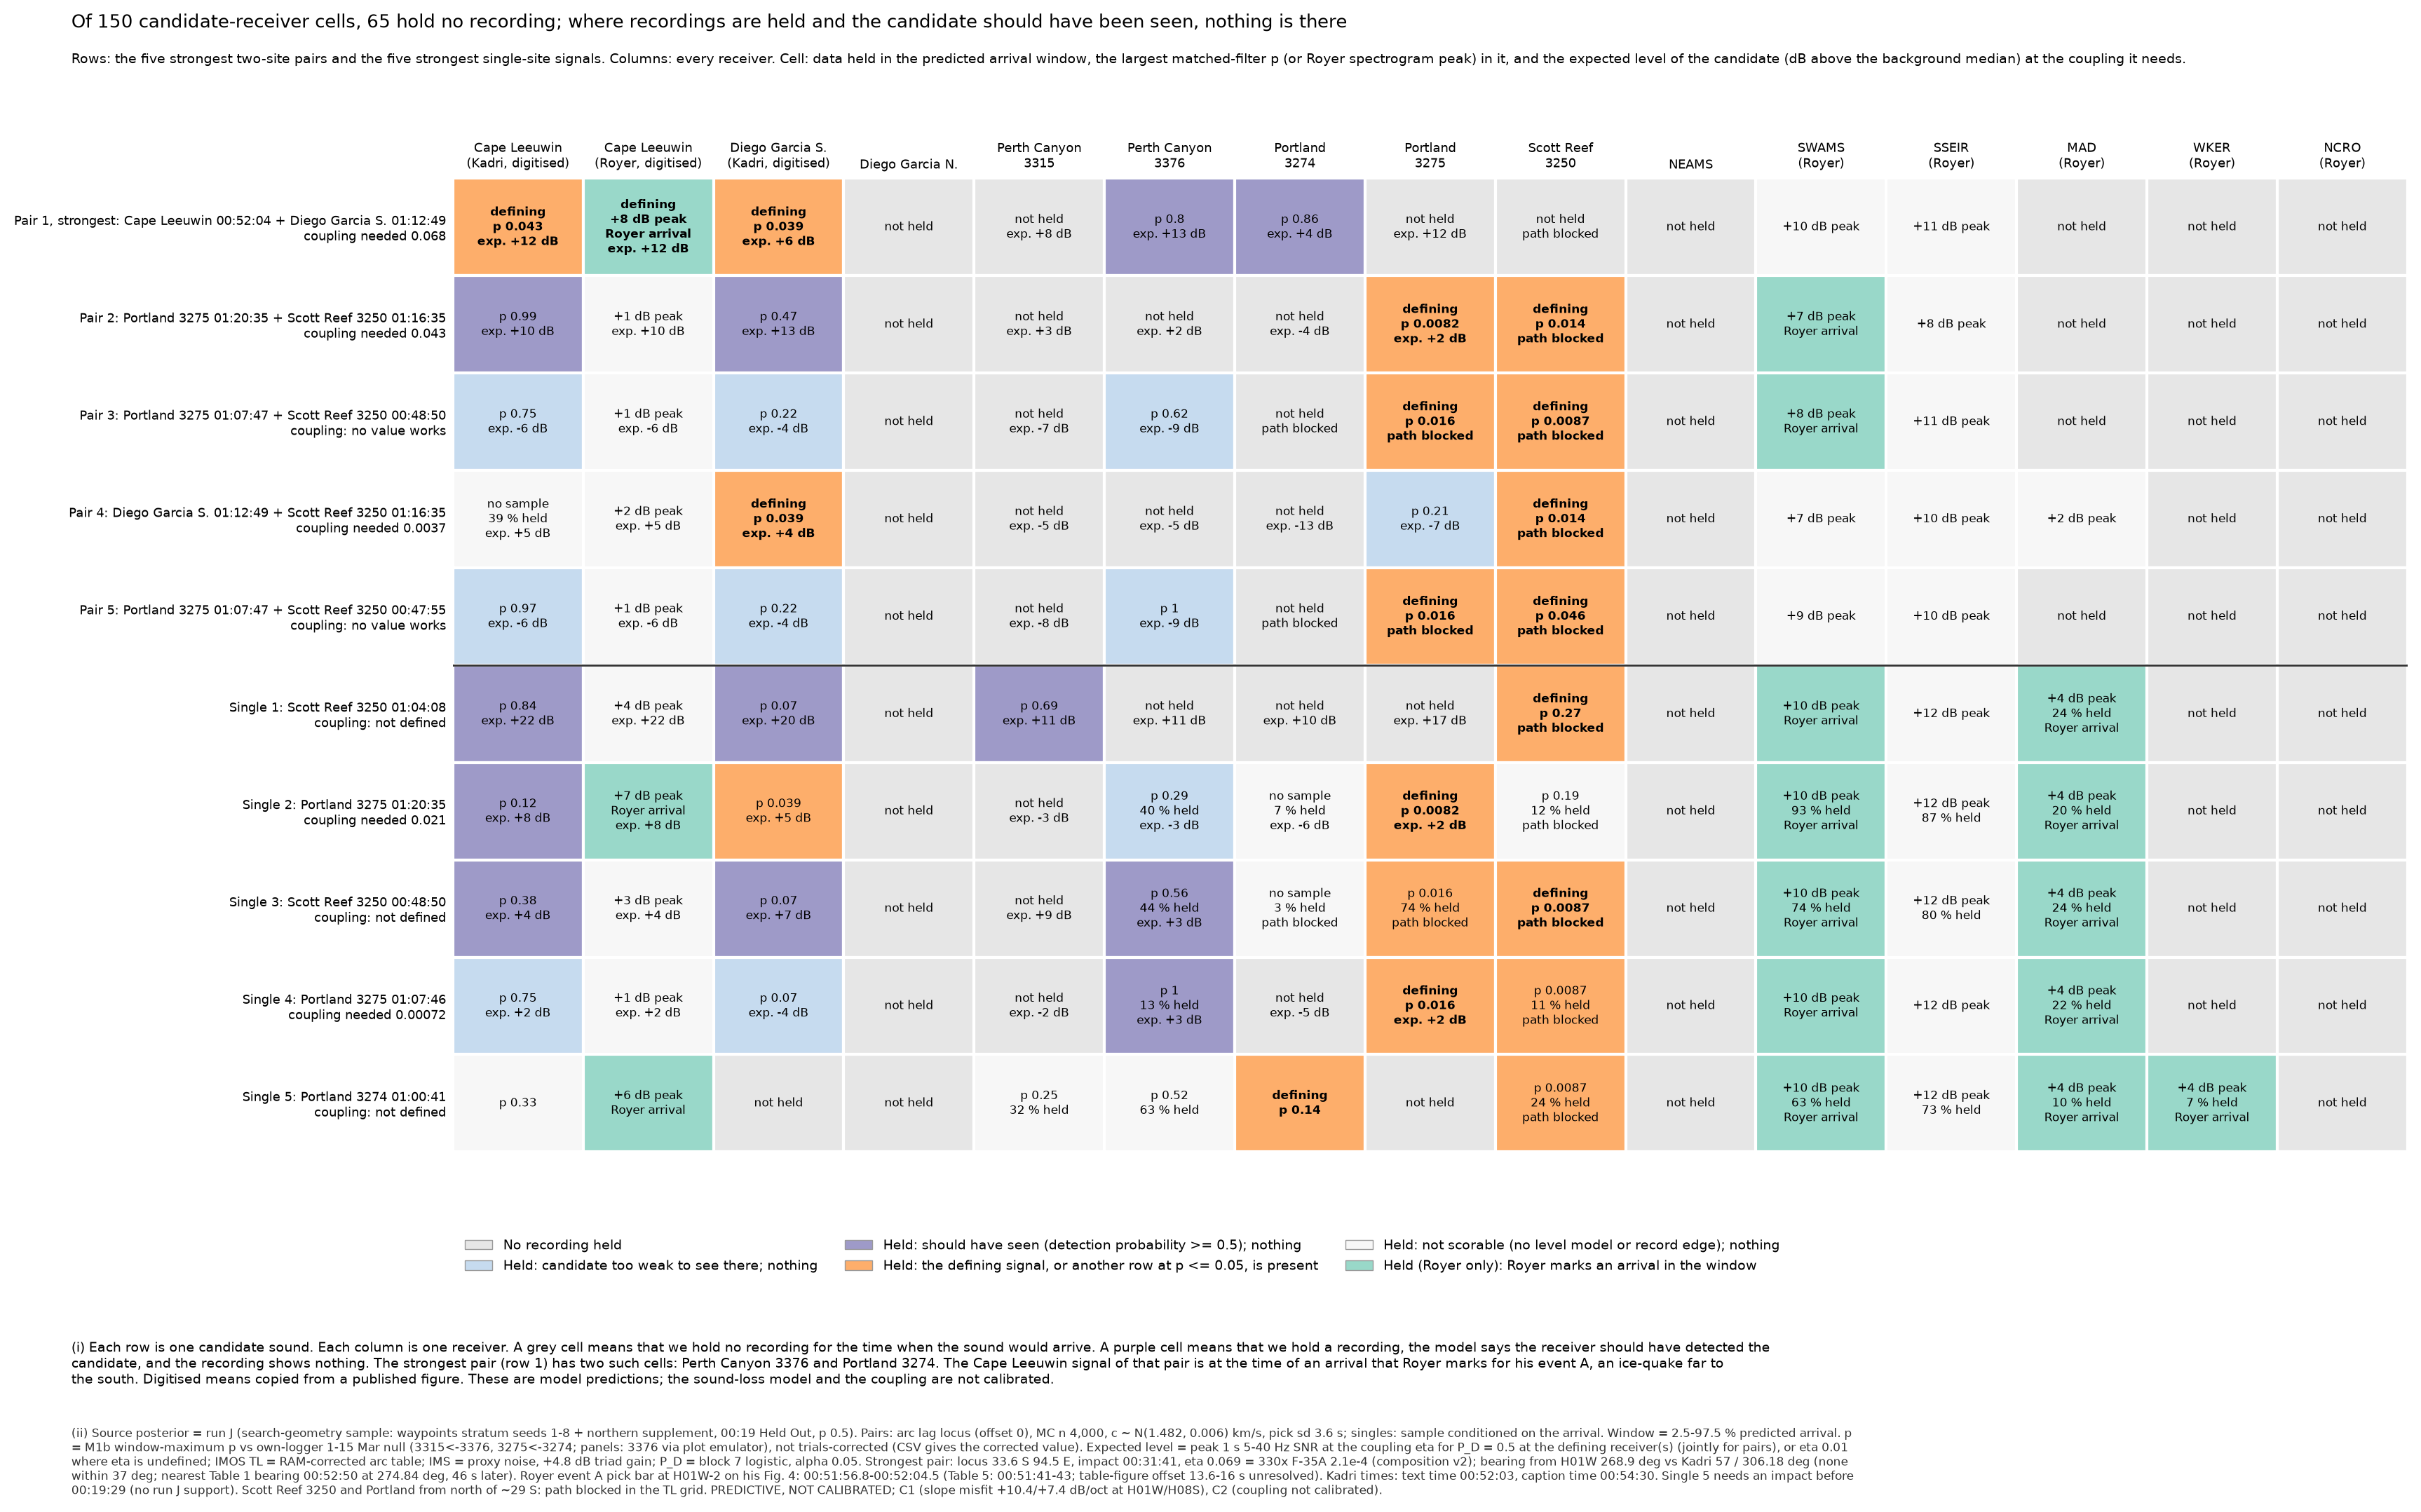

Source data for this figure (header and first rows):
candidate, candidate_kind, defining_receivers, defining_times, defining_p, source_lat, source_lon, implied_impact_utc, eta_needed, eta_basis, eta_used_for_levels, receiver, data_source, row_label, window_start_utc, window_end_utc, held, held_fraction, max_matched_filter, max_band_excess_db, t_of_max_utc, p_window, p_window_trials_corrected, expected_snr_db
Pair 1 (strongest): Cape Leeuwin 00:52:0…, pair, H01W+H08S, 00:52:04.0+01:12:49.0, 0.0429+0.0388, -33.56, 94.51, 00:31:41.3, 0.06839, P_D = 0.5 jointly at Cape Leeuwin and Di…, 0.06839, H01W, kadri, Cape Leeuwin (IMS H01W), Kadri Fig. 9, d…, 00:51:54.4, 00:52:13.4, True, 1.0, 0.6754, , 00:52:04.6, 0.04285, 0.04285, 11.55
Pair 1 (strongest): Cape Leeuwin 00:52:0…, pair, H01W+H08S, 00:52:04.0+01:12:49.0, 0.0429+0.0388, -33.56, 94.51, 00:31:41.3, 0.06839, P_D = 0.5 jointly at Cape Leeuwin and Di…, 0.06839, H01W, royer, Cape Leeuwin (IMS H01W), Royer spectrogr…, 00:51:54.4, 00:52:13.4, True, 1.0, , 7.7, 00:51:59.1, , , 11.55
Pair 1 (strongest): Cape Leeuwin 00:52:0…, pair, H01W+H08S, 00:52:04.0+01:12:49.0, 0.0429+0.0388, -33.56, 94.51, 00:31:41.3, 0.06839, P_D = 0.5 jointly at Cape Leeuwin and Di…, 0.06839, H08S, kadri, Diego Garcia South (IMS H08S), Kadri Fig…, 01:12:38.6, 01:12:59.0, True, 1.0, 0.7137, , 01:12:49.4, 0.03883, 0.03883, 5.838
Pair 1 (strongest): Cape Leeuwin 00:52:0…, pair, H01W+H08S, 00:52:04.0+01:12:49.0, 0.0429+0.0388, -33.56, 94.51, 00:31:41.3, 0.06839, P_D = 0.5 jointly at Cape Leeuwin and Di…, 0.06839, H08N, none, Diego Garcia North, (IMS H08N), 01:15:01.8, 01:15:22.4, False, 0.0, , , , , , 
Pair 1 (strongest): Cape Leeuwin 00:52:0…, pair, H01W+H08S, 00:52:04.0+01:12:49.0, 0.0429+0.0388, -33.56, 94.51, 00:31:41.3, 0.06839, P_D = 0.5 jointly at Cape Leeuwin and Di…, 0.06839, 3315, imos, Perth Canyon logger 3315, raw recording, 00:53:10.3, 00:53:33.7, False, 0.0, , , , , , 8.447
Pair 1 (strongest): Cape Leeuwin 00:52:0…, pair, H01W+H08S, 00:52:04.0+01:12:49.0, 0.0429+0.0388, -33.56, 94.51, 00:31:41.3, 0.06839, P_D = 0.5 jointly at Cape Leeuwin and Di…, 0.06839, 3376, imos, Perth Canyon logger 3376, raw recording, 00:53:10.7, 00:53:34.8, True, 1.0, 0.3386, , 00:53:27.7, 0.8014, 0.8014, 13.4
Pair 1 (strongest): Cape Leeuwin 00:52:0…, pair, H01W+H08S, 00:52:04.0+01:12:49.0, 0.0429+0.0388, -33.56, 94.51, 00:31:41.3, 0.06839, P_D = 0.5 jointly at Cape Leeuwin and Di…, 0.06839, 3274, imos, Portland logger 3274, raw recording, 01:18:43.9, 01:19:09.3, True, 1.0, 0.2757, , 01:19:00.5, 0.8561, 0.8561, 4.378
Pair 1 (strongest): Cape Leeuwin 00:52:0…, pair, H01W+H08S, 00:52:04.0+01:12:49.0, 0.0429+0.0388, -33.56, 94.51, 00:31:41.3, 0.06839, P_D = 0.5 jointly at Cape Leeuwin and Di…, 0.06839, 3275, imos, Portland logger 3275, raw recording, 01:18:42.4, 01:19:08.5, False, 0.0, , , , , , 11.97
Pair 1 (strongest): Cape Leeuwin 00:52:0…, pair, H01W+H08S, 00:52:04.0+01:12:49.0, 0.0429+0.0388, -33.56, 94.51, 00:31:41.3, 0.06839, P_D = 0.5 jointly at Cape Leeuwin and Di…, 0.06839, 3250, imos, Scott Reef logger 3250, raw recording, 01:08:59.8, 01:09:43.8, False, 0.0, , , , , , 
Pair 1 (strongest): Cape Leeuwin 00:52:0…, pair, H01W+H08S, 00:52:04.0+01:12:49.0, 0.0429+0.0388, -33.56, 94.51, 00:31:41.3, 0.06839, P_D = 0.5 jointly at Cape Leeuwin and Di…, 0.06839, NEAMS, none, OHASISBIO NEAMS, 00:43:23.2, 00:44:25.6, False, 0.0, , , , , , 
Pair 1 (strongest): Cape Leeuwin 00:52:0…, pair, H01W+H08S, 00:52:04.0+01:12:49.0, 0.0429+0.0388, -33.56, 94.51, 00:31:41.3, 0.06839, P_D = 0.5 jointly at Cape Leeuwin and Di…, 0.06839, SWAMS, royer, OHASISBIO SWAMS, Royer spectrogram, digi…, 00:53:53.0, 00:55:09.8, True, 1.0, , 9.84, 00:54:45.2, , , 
Pair 1 (strongest): Cape Leeuwin 00:52:0…, pair, H01W+H08S, 00:52:04.0+01:12:49.0, 0.0429+0.0388, -33.56, 94.51, 00:31:41.3, 0.06839, P_D = 0.5 jointly at Cape Leeuwin and Di…, 0.06839, SSEIR, royer, OHASISBIO SSEIR, Royer spectrogram, digi…, 00:55:47.7, 00:56:51.4, True, 1.0, , 11.48, 00:56:00.2, , , 
Pair 1 (strongest): Cape Leeuwin 00:52:0…, pair, H01W+H08S, 00:52:04.0+01:12:49.0, 0.0429+0.0388, -33.56, 94.51, 00:31:41.3, 0.06839, P_D = 0.5 jointly at Cape Leeuwin and Di…, 0.06839, MAD, royer, OHASISBIO MAD, Royer spectrogram, digiti…, 01:11:41.7, 01:12:30.7, False, 0.0, , , , , , 
Pair 1 (strongest): Cape Leeuwin 00:52:0…, pair, H01W+H08S, 00:52:04.0+01:12:49.0, 0.0429+0.0388, -33.56, 94.51, 00:31:41.3, 0.06839, P_D = 0.5 jointly at Cape Leeuwin and Di…, 0.06839, WKER, royer, OHASISBIO WKER, Royer spectrogram, digit…, 01:07:10.5, 01:08:17.6, False, 0.0, , , , , , 
Pair 1 (strongest): Cape Leeuwin 00:52:0…, pair, H01W+H08S, 00:52:04.0+01:12:49.0, 0.0429+0.0388, -33.56, 94.51, 00:31:41.3, 0.06839, P_D = 0.5 jointly at Cape Leeuwin and Di…, 0.06839, NCRO, royer, OHASISBIO NCRO, Royer spectrogram, digit…, 01:13:07.3, 01:14:09.0, False, 0.0, , , , , , 
Pair 2: Portland 3275 01:20:35 + Scott R…, pair, 3275+3250, 01:20:35.0+01:16:35.0, 0.00823+0.0139, -39.74, 84.87, 00:26:42.2, 0.04315, P_D = 0.5 at Portland 3275 (Scott Reef 3…, 0.04315, H01W, kadri, Cape Leeuwin (IMS H01W), Kadri Fig. 9, d…, 00:56:08.1, 00:56:35.7, True, 1.0, 0.1355, , 00:56:12.4, 0.9942, 0.9942, 9.729
Pair 2: Portland 3275 01:20:35 + Scott R…, pair, 3275+3250, 01:20:35.0+01:16:35.0, 0.00823+0.0139, -39.74, 84.87, 00:26:42.2, 0.04315, P_D = 0.5 at Portland 3275 (Scott Reef 3…, 0.04315, H01W, royer, Cape Leeuwin (IMS H01W), Royer spectrogr…, 00:56:08.1, 00:56:35.7, True, 1.0, , 0.88, 00:56:17.3, , , 9.729
Pair 2: Portland 3275 01:20:35 + Scott R…, pair, 3275+3250, 01:20:35.0+01:16:35.0, 0.00823+0.0139, -39.74, 84.87, 00:26:42.2, 0.04315, P_D = 0.5 at Portland 3275 (Scott Reef 3…, 0.04315, H08S, kadri, Diego Garcia South (IMS H08S), Kadri Fig…, 01:08:39.8, 01:09:24.9, True, 1.0, 0.4401, , 01:08:50.6, 0.472, 0.472, 12.57
Pair 2: Portland 3275 01:20:35 + Scott R…, pair, 3275+3250, 01:20:35.0+01:16:35.0, 0.00823+0.0139, -39.74, 84.87, 00:26:42.2, 0.04315, P_D = 0.5 at Portland 3275 (Scott Reef 3…, 0.04315, H08N, none, Diego Garcia North, (IMS H08N), 01:10:45.9, 01:11:32.3, False, 0.0, , , , , , 
Pair 2: Portland 3275 01:20:35 + Scott R…, pair, 3275+3250, 01:20:35.0+01:16:35.0, 0.00823+0.0139, -39.74, 84.87, 00:26:42.2, 0.04315, P_D = 0.5 at Portland 3275 (Scott Reef 3…, 0.04315, 3315, imos, Perth Canyon logger 3315, raw recording, 00:58:28.5, 00:58:54.6, False, 0.0, , , , , , 3.312
Pair 2: Portland 3275 01:20:35 + Scott R…, pair, 3275+3250, 01:20:35.0+01:16:35.0, 0.00823+0.0139, -39.74, 84.87, 00:26:42.2, 0.04315, P_D = 0.5 at Portland 3275 (Scott Reef 3…, 0.04315, 3376, imos, Perth Canyon logger 3376, raw recording, 00:58:30.3, 00:58:55.8, False, 0.0, , , , , , 1.864
Pair 2: Portland 3275 01:20:35 + Scott R…, pair, 3275+3250, 01:20:35.0+01:16:35.0, 0.00823+0.0139, -39.74, 84.87, 00:26:42.2, 0.04315, P_D = 0.5 at Portland 3275 (Scott Reef 3…, 0.04315, 3274, imos, Portland logger 3274, raw recording, 01:20:26.5, 01:20:46.3, False, 0.0, , , , , , -3.857
Pair 2: Portland 3275 01:20:35 + Scott R…, pair, 3275+3250, 01:20:35.0+01:16:35.0, 0.00823+0.0139, -39.74, 84.87, 00:26:42.2, 0.04315, P_D = 0.5 at Portland 3275 (Scott Reef 3…, 0.04315, 3275, imos, Portland logger 3275, raw recording, 01:20:25.3, 01:20:45.2, True, 1.0, 0.8394, , 01:20:35.6, 0.008229, 0.008229, 1.888
Pair 2: Portland 3275 01:20:35 + Scott R…, pair, 3275+3250, 01:20:35.0+01:16:35.0, 0.00823+0.0139, -39.74, 84.87, 00:26:42.2, 0.04315, P_D = 0.5 at Portland 3275 (Scott Reef 3…, 0.04315, 3250, imos, Scott Reef logger 3250, raw recording, 01:16:25.0, 01:16:44.8, True, 1.0, 0.9797, , 01:16:35.1, 0.01391, 0.01391, 
Pair 2: Portland 3275 01:20:35 + Scott R…, pair, 3275+3250, 01:20:35.0+01:16:35.0, 0.00823+0.0139, -39.74, 84.87, 00:26:42.2, 0.04315, P_D = 0.5 at Portland 3275 (Scott Reef 3…, 0.04315, NEAMS, none, OHASISBIO NEAMS, 00:36:36.1, 00:37:30.9, False, 0.0, , , , , , 
Pair 2: Portland 3275 01:20:35 + Scott R…, pair, 3275+3250, 01:20:35.0+01:16:35.0, 0.00823+0.0139, -39.74, 84.87, 00:26:42.2, 0.04315, P_D = 0.5 at Portland 3275 (Scott Reef 3…, 0.04315, SWAMS, royer, OHASISBIO SWAMS, Royer spectrogram, digi…, 00:36:13.7, 00:38:15.4, True, 1.0, , 7.29, 00:36:16.5, , , 
Pair 2: Portland 3275 01:20:35 + Scott R…, pair, 3275+3250, 01:20:35.0+01:16:35.0, 0.00823+0.0139, -39.74, 84.87, 00:26:42.2, 0.04315, P_D = 0.5 at Portland 3275 (Scott Reef 3…, 0.04315, SSEIR, royer, OHASISBIO SSEIR, Royer spectrogram, digi…, 00:41:57.9, 00:43:33.0, True, 1.0, , 8.11, 00:42:54.2, , , 
Pair 2: Portland 3275 01:20:35 + Scott R…, pair, 3275+3250, 01:20:35.0+01:16:35.0, 0.00823+0.0139, -39.74, 84.87, 00:26:42.2, 0.04315, P_D = 0.5 at Portland 3275 (Scott Reef 3…, 0.04315, MAD, royer, OHASISBIO MAD, Royer spectrogram, digiti…, 00:58:38.5, 01:00:08.7, False, 0.0, , , , , , 
Pair 2: Portland 3275 01:20:35 + Scott R…, pair, 3275+3250, 01:20:35.0+01:16:35.0, 0.00823+0.0139, -39.74, 84.87, 00:26:42.2, 0.04315, P_D = 0.5 at Portland 3275 (Scott Reef 3…, 0.04315, WKER, royer, OHASISBIO WKER, Royer spectrogram, digit…, 00:49:26.6, 00:51:22.8, False, 0.0, , , , , , 
Pair 2: Portland 3275 01:20:35 + Scott R…, pair, 3275+3250, 01:20:35.0+01:16:35.0, 0.00823+0.0139, -39.74, 84.87, 00:26:42.2, 0.04315, P_D = 0.5 at Portland 3275 (Scott Reef 3…, 0.04315, NCRO, royer, OHASISBIO NCRO, Royer spectrogram, digit…, 00:55:57.6, 00:57:48.6, False, 0.0, , , , , , 
Pair 3: Portland 3275 01:07:47 + Scott R…, pair, 3275+3250, 01:07:47.0+00:48:50.0, 0.0163+0.00871, -25.16, 101.7, 00:22:58.6, inf, the sound path from 25.2 S to Portland 3…, 0.01, H01W, kadri, Cape Leeuwin (IMS H01W), Kadri Fig. 9, d…, 00:40:44.5, 00:41:23.1, True, 1.0, 0.3394, , 00:40:55.8, 0.7546, 0.7546, -5.669
Pair 3: Portland 3275 01:07:47 + Scott R…, pair, 3275+3250, 01:07:47.0+00:48:50.0, 0.0163+0.00871, -25.16, 101.7, 00:22:58.6, inf, the sound path from 25.2 S to Portland 3…, 0.01, H01W, royer, Cape Leeuwin (IMS H01W), Royer spectrogr…, 00:40:44.5, 00:41:23.1, True, 1.0, , 1.05, 00:41:09.5, , , -5.669
Pair 3: Portland 3275 01:07:47 + Scott R…, pair, 3275+3250, 01:07:47.0+00:48:50.0, 0.0163+0.00871, -25.16, 101.7, 00:22:58.6, inf, the sound path from 25.2 S to Portland 3…, 0.01, H08S, kadri, Diego Garcia South (IMS H08S), Kadri Fig…, 01:03:59.2, 01:04:20.3, True, 1.0, 0.5308, , 01:04:12.6, 0.2236, 0.2236, -4.194
Pair 3: Portland 3275 01:07:47 + Scott R…, pair, 3275+3250, 01:07:47.0+00:48:50.0, 0.0163+0.00871, -25.16, 101.7, 00:22:58.6, inf, the sound path from 25.2 S to Portland 3…, 0.01, H08N, none, Diego Garcia North, (IMS H08N), 01:06:25.9, 01:06:46.1, False, 0.0, , , , , , 
Pair 3: Portland 3275 01:07:47 + Scott R…, pair, 3275+3250, 01:07:47.0+00:48:50.0, 0.0163+0.00871, -25.16, 101.7, 00:22:58.6, inf, the sound path from 25.2 S to Portland 3…, 0.01, 3315, imos, Perth Canyon logger 3315, raw recording, 00:39:30.3, 00:40:03.8, False, 0.0, , , , , , -7.094
Pair 3: Portland 3275 01:07:47 + Scott R…, pair, 3275+3250, 01:07:47.0+00:48:50.0, 0.0163+0.00871, -25.16, 101.7, 00:22:58.6, inf, the sound path from 25.2 S to Portland 3…, 0.01, 3376, imos, Perth Canyon logger 3376, raw recording, 00:39:29.8, 00:40:04.3, True, 1.0, 0.4009, , 00:39:29.8, 0.6181, 0.6181, -9.057
Pair 3: Portland 3275 01:07:47 + Scott R…, pair, 3275+3250, 01:07:47.0+00:48:50.0, 0.0163+0.00871, -25.16, 101.7, 00:22:58.6, inf, the sound path from 25.2 S to Portland 3…, 0.01, 3274, imos, Portland logger 3274, raw recording, 01:07:38.2, 01:07:58.2, False, 0.0, , , , , , -inf
Pair 3: Portland 3275 01:07:47 + Scott R…, pair, 3275+3250, 01:07:47.0+00:48:50.0, 0.0163+0.00871, -25.16, 101.7, 00:22:58.6, inf, the sound path from 25.2 S to Portland 3…, 0.01, 3275, imos, Portland logger 3275, raw recording, 01:07:37.2, 01:07:56.9, True, 1.0, 0.7621, , 01:07:47.2, 0.01631, 0.01631, -inf
Pair 3: Portland 3275 01:07:47 + Scott R…, pair, 3275+3250, 01:07:47.0+00:48:50.0, 0.0163+0.00871, -25.16, 101.7, 00:22:58.6, inf, the sound path from 25.2 S to Portland 3…, 0.01, 3250, imos, Scott Reef logger 3250, raw recording, 00:48:39.7, 00:48:59.4, True, 1.0, 0.9846, , 00:48:50.1, 0.008713, 0.008713, 
Pair 3: Portland 3275 01:07:47 + Scott R…, pair, 3275+3250, 01:07:47.0+00:48:50.0, 0.0163+0.00871, -25.16, 101.7, 00:22:58.6, inf, the sound path from 25.2 S to Portland 3…, 0.01, NEAMS, none, OHASISBIO NEAMS, 00:44:27.8, 00:45:18.9, False, 0.0, , , , , , 
Pair 3: Portland 3275 01:07:47 + Scott R…, pair, 3275+3250, 01:07:47.0+00:48:50.0, 0.0163+0.00871, -25.16, 101.7, 00:22:58.6, inf, the sound path from 25.2 S to Portland 3…, 0.01, SWAMS, royer, OHASISBIO SWAMS, Royer spectrogram, digi…, 00:58:14.8, 00:59:01.5, True, 1.0, , 7.93, 00:58:48.9, , , 
Pair 3: Portland 3275 01:07:47 + Scott R…, pair, 3275+3250, 01:07:47.0+00:48:50.0, 0.0163+0.00871, -25.16, 101.7, 00:22:58.6, inf, the sound path from 25.2 S to Portland 3…, 0.01, SSEIR, royer, OHASISBIO SSEIR, Royer spectrogram, digi…, 00:57:44.8, 00:58:27.2, True, 1.0, , 10.52, 00:58:06.7, , , 
Pair 3: Portland 3275 01:07:47 + Scott R…, pair, 3275+3250, 01:07:47.0+00:48:50.0, 0.0163+0.00871, -25.16, 101.7, 00:22:58.6, inf, the sound path from 25.2 S to Portland 3…, 0.01, MAD, royer, OHASISBIO MAD, Royer spectrogram, digiti…, 01:11:44.1, 01:12:15.1, False, 0.0, , , , , , 
Pair 3: Portland 3275 01:07:47 + Scott R…, pair, 3275+3250, 01:07:47.0+00:48:50.0, 0.0163+0.00871, -25.16, 101.7, 00:22:58.6, inf, the sound path from 25.2 S to Portland 3…, 0.01, WKER, royer, OHASISBIO WKER, Royer spectrogram, digit…, 01:11:28.3, 01:12:08.0, False, 0.0, , , , , , 
Pair 3: Portland 3275 01:07:47 + Scott R…, pair, 3275+3250, 01:07:47.0+00:48:50.0, 0.0163+0.00871, -25.16, 101.7, 00:22:58.6, inf, the sound path from 25.2 S to Portland 3…, 0.01, NCRO, royer, OHASISBIO NCRO, Royer spectrogram, digit…, 01:16:40.5, 01:17:16.3, False, 0.0, , , , , , 
Pair 4: Diego Garcia South 01:12:49 + Sc…, pair, H08S+3250, 01:12:49.0+01:16:35.0, 0.0388+0.0139, -37.73, 88.61, 00:31:06.3, 0.003715, P_D = 0.5 at Diego Garcia South (Scott R…, 0.003715, H01W, kadri, Cape Leeuwin (IMS H01W), Kadri Fig. 9, d…, 00:56:50.2, 00:57:15.0, True, 0.394, , , , , , 4.602
Pair 4: Diego Garcia South 01:12:49 + Sc…, pair, H08S+3250, 01:12:49.0+01:16:35.0, 0.0388+0.0139, -37.73, 88.61, 00:31:06.3, 0.003715, P_D = 0.5 at Diego Garcia South (Scott R…, 0.003715, H01W, royer, Cape Leeuwin (IMS H01W), Royer spectrogr…, 00:56:50.2, 00:57:15.0, True, 1.0, , 2.39, 00:56:56.4, , , 4.602
Pair 4: Diego Garcia South 01:12:49 + Sc…, pair, H08S+3250, 01:12:49.0+01:16:35.0, 0.0388+0.0139, -37.73, 88.61, 00:31:06.3, 0.003715, P_D = 0.5 at Diego Garcia South (Scott R…, 0.003715, H08S, kadri, Diego Garcia South (IMS H08S), Kadri Fig…, 01:12:39.0, 01:12:58.8, True, 1.0, 0.7137, , 01:12:49.4, 0.03883, 0.03883, 4.333
Pair 4: Diego Garcia South 01:12:49 + Sc…, pair, H08S+3250, 01:12:49.0+01:16:35.0, 0.0388+0.0139, -37.73, 88.61, 00:31:06.3, 0.003715, P_D = 0.5 at Diego Garcia South (Scott R…, 0.003715, H08N, none, Diego Garcia North, (IMS H08N), 01:14:52.6, 01:15:12.9, False, 0.0, , , , , , 
Pair 4: Diego Garcia South 01:12:49 + Sc…, pair, H08S+3250, 01:12:49.0+01:16:35.0, 0.0388+0.0139, -37.73, 88.61, 00:31:06.3, 0.003715, P_D = 0.5 at Diego Garcia South (Scott R…, 0.003715, 3315, imos, Perth Canyon logger 3315, raw recording, 00:58:54.8, 00:59:19.7, False, 0.0, , , , , , -5.239
Pair 4: Diego Garcia South 01:12:49 + Sc…, pair, H08S+3250, 01:12:49.0+01:16:35.0, 0.0388+0.0139, -37.73, 88.61, 00:31:06.3, 0.003715, P_D = 0.5 at Diego Garcia South (Scott R…, 0.003715, 3376, imos, Perth Canyon logger 3376, raw recording, 00:58:56.4, 00:59:21.5, False, 0.0, , , , , , -5.215
Pair 4: Diego Garcia South 01:12:49 + Sc…, pair, H08S+3250, 01:12:49.0+01:16:35.0, 0.0388+0.0139, -37.73, 88.61, 00:31:06.3, 0.003715, P_D = 0.5 at Diego Garcia South (Scott R…, 0.003715, 3274, imos, Portland logger 3274, raw recording, 01:22:07.2, 01:22:26.1, False, 0.0, , , , , , -13.38
Pair 4: Diego Garcia South 01:12:49 + Sc…, pair, H08S+3250, 01:12:49.0+01:16:35.0, 0.0388+0.0139, -37.73, 88.61, 00:31:06.3, 0.003715, P_D = 0.5 at Diego Garcia South (Scott R…, 0.003715, 3275, imos, Portland logger 3275, raw recording, 01:22:06.1, 01:22:24.9, True, 1.0, 0.4915, , 01:22:09.5, 0.213, 0.213, -7.382
Pair 4: Diego Garcia South 01:12:49 + Sc…, pair, H08S+3250, 01:12:49.0+01:16:35.0, 0.0388+0.0139, -37.73, 88.61, 00:31:06.3, 0.003715, P_D = 0.5 at Diego Garcia South (Scott R…, 0.003715, 3250, imos, Scott Reef logger 3250, raw recording, 01:16:24.1, 01:16:44.7, True, 1.0, 0.9797, , 01:16:35.1, 0.01391, 0.01391, 
Pair 4: Diego Garcia South 01:12:49 + Sc…, pair, H08S+3250, 01:12:49.0+01:16:35.0, 0.0388+0.0139, -37.73, 88.61, 00:31:06.3, 0.003715, P_D = 0.5 at Diego Garcia South (Scott R…, 0.003715, NEAMS, none, OHASISBIO NEAMS, 00:40:17.7, 00:40:55.0, False, 0.0, , , , , , 
Pair 4: Diego Garcia South 01:12:49 + Sc…, pair, H08S+3250, 01:12:49.0+01:16:35.0, 0.0388+0.0139, -37.73, 88.61, 00:31:06.3, 0.003715, P_D = 0.5 at Diego Garcia South (Scott R…, 0.003715, SWAMS, royer, OHASISBIO SWAMS, Royer spectrogram, digi…, 00:45:40.4, 00:46:25.0, True, 1.0, , 7.25, 00:46:01.2, , , 
Pair 4: Diego Garcia South 01:12:49 + Sc…, pair, H08S+3250, 01:12:49.0+01:16:35.0, 0.0388+0.0139, -37.73, 88.61, 00:31:06.3, 0.003715, P_D = 0.5 at Diego Garcia South (Scott R…, 0.003715, SSEIR, royer, OHASISBIO SSEIR, Royer spectrogram, digi…, 00:49:34.5, 00:50:12.4, True, 1.0, , 9.67, 00:50:08.6, , , 
Pair 4: Diego Garcia South 01:12:49 + Sc…, pair, H08S+3250, 01:12:49.0+01:16:35.0, 0.0388+0.0139, -37.73, 88.61, 00:31:06.3, 0.003715, P_D = 0.5 at Diego Garcia South (Scott R…, 0.003715, MAD, royer, OHASISBIO MAD, Royer spectrogram, digiti…, 01:06:08.5, 01:06:40.5, True, 1.0, , 2.46, 01:06:38.6, , , 
Pair 4: Diego Garcia South 01:12:49 + Sc…, pair, H08S+3250, 01:12:49.0+01:16:35.0, 0.0388+0.0139, -37.73, 88.61, 00:31:06.3, 0.003715, P_D = 0.5 at Diego Garcia South (Scott R…, 0.003715, WKER, royer, OHASISBIO WKER, Royer spectrogram, digit…, 00:58:53.3, 00:59:34.1, False, 0.0, , , , , , 
Pair 4: Diego Garcia South 01:12:49 + Sc…, pair, H08S+3250, 01:12:49.0+01:16:35.0, 0.0388+0.0139, -37.73, 88.61, 00:31:06.3, 0.003715, P_D = 0.5 at Diego Garcia South (Scott R…, 0.003715, NCRO, royer, OHASISBIO NCRO, Royer spectrogram, digit…, 01:05:11.2, 01:05:49.5, False, 0.0, , , , , , 
... 90 more rows
